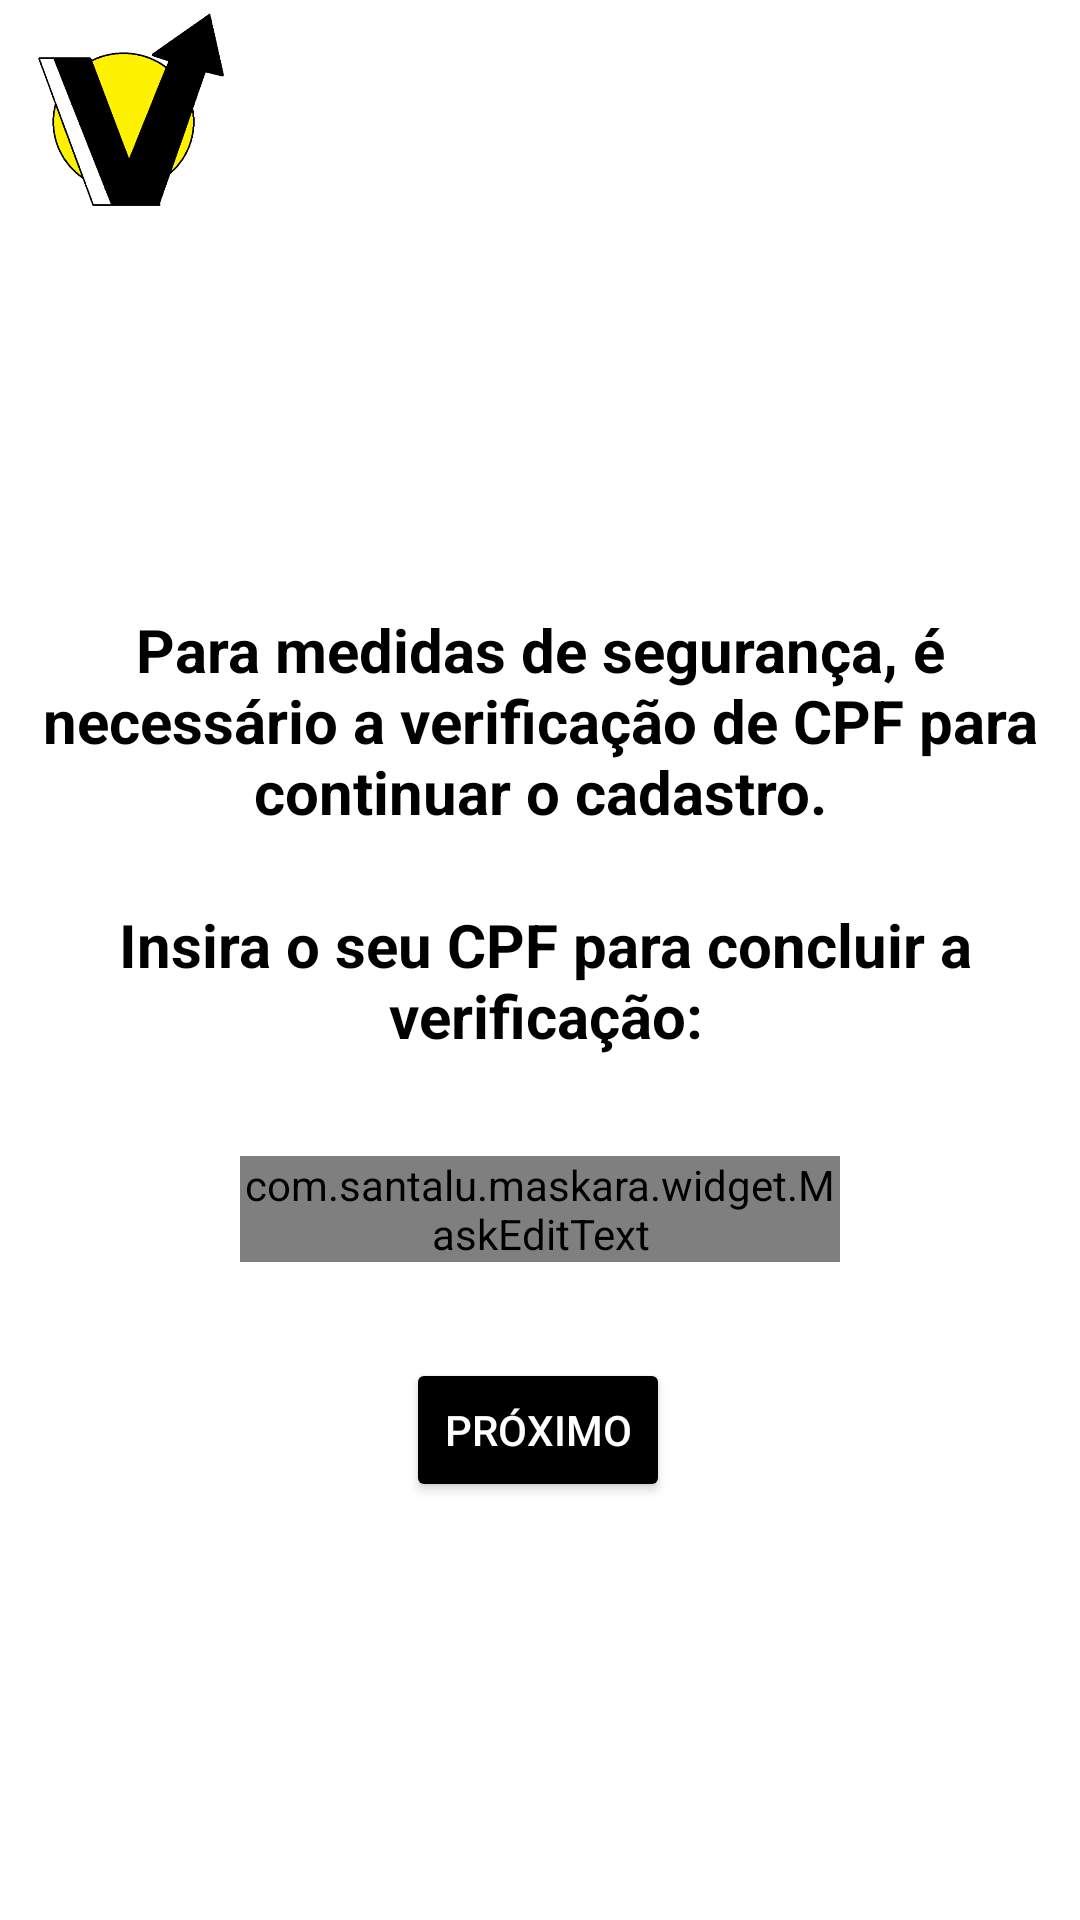

Layout XML and referenced resources for this Android screen:
<!-- AndroidManifest.xml: application theme Theme.Vupper -->
<!-- res/layout/activity_medida_seguranca_cpf_user.xml -->
<?xml version="1.0" encoding="utf-8"?>
<androidx.constraintlayout.widget.ConstraintLayout xmlns:android="http://schemas.android.com/apk/res/android"
    xmlns:app="http://schemas.android.com/apk/res-auto"
    xmlns:tools="http://schemas.android.com/tools"
    android:layout_width="match_parent"
    android:layout_height="match_parent"
    android:background="#FFFFFF"
    tools:context=".Medida_seguranca_cpf_user">

    <Button
        android:id="@+id/buttonProx2"
        android:layout_width="wrap_content"
        android:layout_height="wrap_content"
        android:layout_marginTop="32dp"
        android:backgroundTint="#000000"
        android:text="Próximo"
        android:textColor="#FFFFFF"
        app:layout_constraintEnd_toEndOf="parent"
        app:layout_constraintHorizontal_bias="0.498"
        app:layout_constraintStart_toStartOf="parent"
        app:layout_constraintTop_toBottomOf="@+id/inputCPFUser" />

    <TextView
        android:id="@+id/textView34"
        android:layout_width="wrap_content"
        android:layout_height="wrap_content"
        android:layout_marginStart="8dp"
        android:layout_marginTop="203dp"
        android:layout_marginEnd="8dp"
        android:text="Para medidas de segurança, é necessário a verificação de CPF para continuar o cadastro."
        android:textAlignment="center"
        android:textAllCaps="false"
        android:textColor="#000000"
        android:textSize="20sp"
        android:textStyle="bold"
        app:layout_constraintEnd_toEndOf="parent"
        app:layout_constraintStart_toStartOf="parent"
        app:layout_constraintTop_toTopOf="parent" />

    <TextView
        android:id="@+id/textView35"
        android:layout_width="390dp"
        android:layout_height="52dp"
        android:layout_marginTop="24dp"
        android:text="Insira o seu CPF para concluir a verificação:"
        android:textAlignment="center"
        android:textColor="#000000"
        android:textSize="20sp"
        android:textStyle="bold"
        app:layout_constraintEnd_toEndOf="parent"
        app:layout_constraintHorizontal_bias="0.466"
        app:layout_constraintStart_toStartOf="parent"
        app:layout_constraintTop_toBottomOf="@+id/textView34" />

    <ImageView
        android:id="@+id/imageView15"
        android:layout_width="84dp"
        android:layout_height="74dp"
        app:layout_constraintStart_toStartOf="parent"
        app:layout_constraintTop_toTopOf="parent"
        app:srcCompat="@drawable/logovupper" />

    <com.santalu.maskara.widget.MaskEditText
        android:id="@+id/inputCPFUser"
        android:layout_width="match_parent"
        android:layout_height="wrap_content"
        android:layout_marginStart="80dp"
        android:layout_marginTop="32dp"
        android:layout_marginEnd="80dp"
        android:hint="___.___.___-__"
        android:inputType="number"
        android:textAlignment="center"
        android:textColor="#000000"
        android:textSize="20sp"
        app:layout_constraintEnd_toEndOf="parent"
        app:layout_constraintHorizontal_bias="0.0"
        app:layout_constraintStart_toStartOf="parent"
        app:layout_constraintTop_toBottomOf="@+id/textView35"
        app:mask="___.___.___-__"
        app:maskCharacter="_"
        app:maskStyle="completable"
        tools:ignore="TouchTargetSizeCheck" />
</androidx.constraintlayout.widget.ConstraintLayout>
<!-- resources referenced by this layout -->
<resources>
  <!-- drawable logovupper: png bitmap (drawable, 31596 bytes) -->
  <style name="Theme.Vupper" parent="Theme.MaterialComponents.DayNight.NoActionBar">
          
          <item name="colorPrimary">@color/black</item>
          <item name="colorPrimaryVariant">@color/black</item>
          <item name="colorOnPrimary">@color/white</item>
          
          <item name="colorSecondary">@color/black</item>
          <item name="colorSecondaryVariant">@color/black</item>
          <item name="colorOnSecondary">@color/black</item>
          
          <item name="android:statusBarColor">?attr/colorPrimaryVariant</item>
          
      </style>
  <!-- not gathered from this repository: default colours our renderer supplied (Android Studio template values) -->
  <color name="black">#FF000000</color>
  <color name="white">#FFFFFFFF</color>
</resources>
